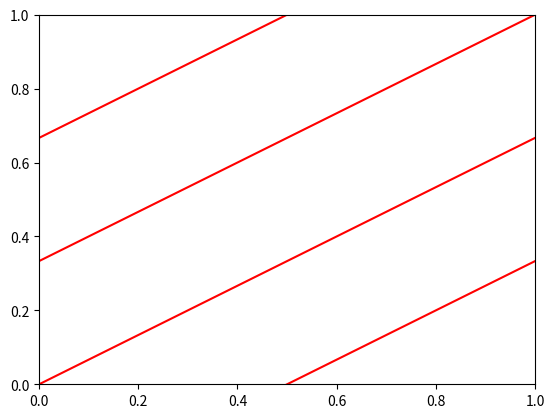

Generate this figure with matplotlib:
#!/usr/bin/env python3
#
#    Example of dynamic system
#    Copyright (C) 2022  Victor De la Luz
#
#    This program is free software: you can redistribute it and/or modify
#    it under the terms of the GNU General Public License as published by
#    the Free Software Foundation, either version 3 of the License, or
#    (at your option) any later version.
#
#    This program is distributed in the hope that it will be useful,
#    but WITHOUT ANY WARRANTY; without even the implied warranty of
#    MERCHANTABILITY or FITNESS FOR A PARTICULAR PURPOSE.  See the
#    GNU General Public License for more details.
#
#    You should have received a copy of the GNU General Public License
#    along with this program.  If not, see <https://www.gnu.org/licenses/>.
#

import matplotlib.pyplot as plt
import numpy as np

x = np.linspace(0,1)

def f(x, b):
    return 2/3*x+b

plt.plot(x,[f(i,0) for i in x], 'r')
plt.plot(x,[f(i,1/3) for i in x], 'r')
plt.plot(x,[f(i,2/3) for i in x], 'r')
plt.plot(x,[f(i,-1/3) for i in x], 'r')



plt.xlim(0,1)
plt.ylim(0,1)
